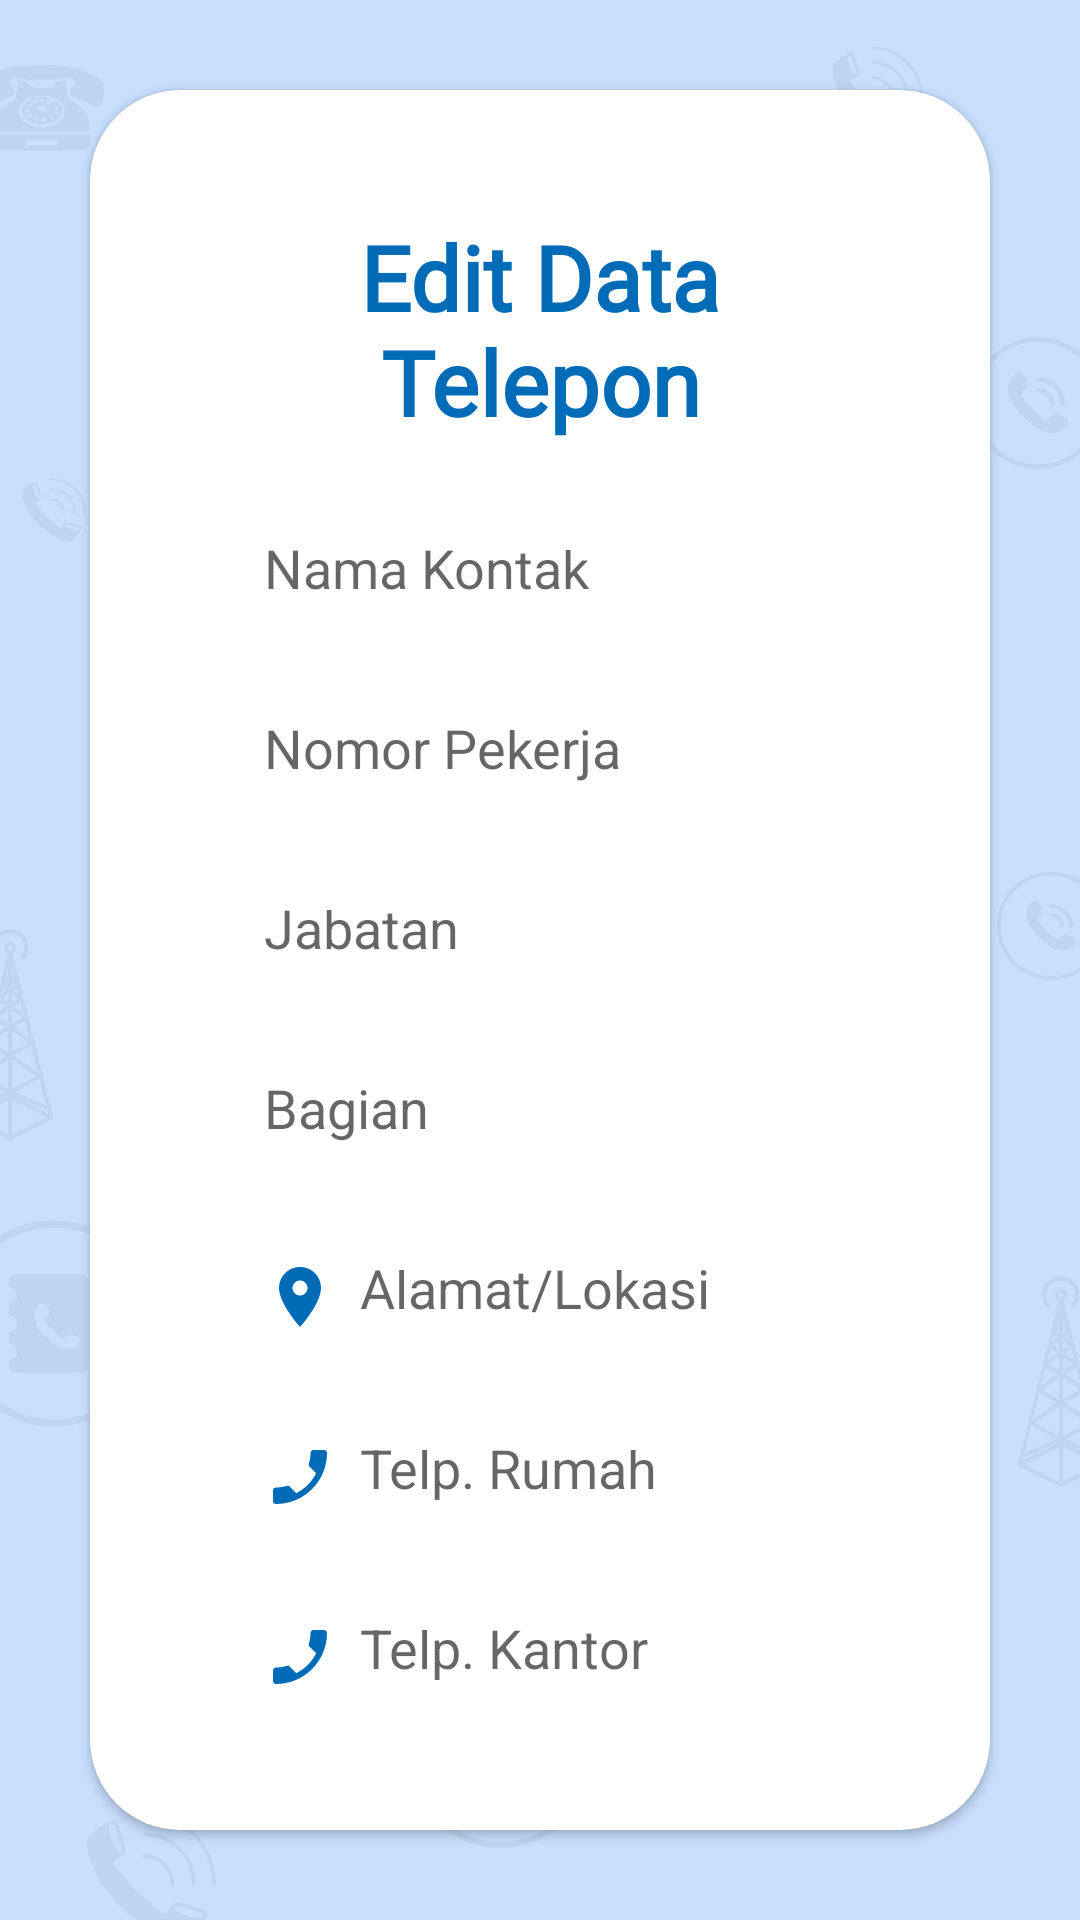

Reconstruct the res/layout file that produces this screen, plus the resources it refers to.
<!-- AndroidManifest.xml: application theme Theme.ApkBukuTelepon -->
<!-- res/layout/activity_update_data.xml -->
<?xml version="1.0" encoding="utf-8"?>
<LinearLayout xmlns:android="http://schemas.android.com/apk/res/android"
    xmlns:tools="http://schemas.android.com/tools"
    android:layout_width="match_parent"
    android:layout_height="match_parent"
    xmlns:app="http://schemas.android.com/apk/res-auto"
    android:orientation="vertical"
    android:gravity="center"
    android:background="@drawable/bg"
    tools:context=".UpdateDataActivity">

    <androidx.cardview.widget.CardView
        android:layout_width="match_parent"
        android:layout_height="wrap_content"
        android:layout_margin="30dp"
        app:cardCornerRadius="30dp">

        <LinearLayout
            android:layout_width="match_parent"
            android:layout_height="wrap_content"
            android:orientation="vertical"
            android:layout_gravity="center_horizontal"
            android:padding="42dp"
            android:background="@drawable/custom_edit_text">

            <TextView
                android:layout_width="match_parent"
                android:layout_height="wrap_content"
                android:text="Edit Data Telepon"
                android:fontFamily="@font/artifika"
                android:textSize="30sp"
                android:textAlignment="center"
                android:textStyle="bold"
                android:textColor="@color/biru"/>

            

            <EditText
                android:id="@+id/namaKontak"
                android:layout_width="match_parent"
                android:layout_height="50dp"
                android:background="@drawable/custom_edit_text"
                android:layout_marginTop="20dp"
                android:padding="16dp"
                android:hint="Nama Kontak"
                android:inputType="textPersonName"
                android:drawableLeft="@drawable/personicon"
                android:drawablePadding="8dp"
                android:textColor="@color/black"/>

            

            <EditText
                android:id="@+id/noPekerja"
                android:layout_width="match_parent"
                android:layout_height="50dp"
                android:background="@drawable/custom_edit_text"
                android:layout_marginTop="10dp"
                android:padding="16dp"
                android:hint="Nomor Pekerja"
                android:inputType="number"
                android:drawableLeft="@drawable/personicon"
                android:drawablePadding="8dp"
                android:textColor="@color/black"/>

            

            <EditText
                android:id="@+id/jabatan"
                android:layout_width="match_parent"
                android:layout_height="50dp"
                android:background="@drawable/custom_edit_text"
                android:layout_marginTop="10dp"
                android:padding="16dp"
                android:hint="Jabatan"
                android:inputType="text"
                android:drawableLeft="@drawable/personicon"
                android:drawablePadding="8dp"
                android:textColor="@color/black"/>

            

            <EditText
                android:id="@+id/bagian"
                android:layout_width="match_parent"
                android:layout_height="50dp"
                android:background="@drawable/custom_edit_text"
                android:layout_marginTop="10dp"
                android:padding="16dp"
                android:hint="Bagian"
                android:inputType="text"
                android:drawableLeft="@drawable/personicon"
                android:drawablePadding="8dp"
                android:textColor="@color/black"/>

            

            <EditText
                android:id="@+id/alamat"
                android:layout_width="match_parent"
                android:layout_height="50dp"
                android:background="@drawable/custom_edit_text"
                android:layout_marginTop="10dp"
                android:padding="16dp"
                android:hint="Alamat/Lokasi"
                android:inputType="text"
                android:drawableLeft="@drawable/locationicon"
                android:drawablePadding="8dp"
                android:textColor="@color/black"/>

            

            <EditText
                android:id="@+id/telpRumah"
                android:layout_width="match_parent"
                android:layout_height="50dp"
                android:background="@drawable/custom_edit_text"
                android:layout_marginTop="10dp"
                android:padding="16dp"
                android:hint="Telp. Rumah"
                android:inputType="number"
                android:drawableLeft="@drawable/phoneicon"
                android:drawablePadding="8dp"
                android:textColor="@color/black"/>

            

            <EditText
                android:id="@+id/telpKantor"
                android:layout_width="match_parent"
                android:layout_height="50dp"
                android:background="@drawable/custom_edit_text"
                android:layout_marginTop="10dp"
                android:padding="16dp"
                android:hint="Telp. Kantor"
                android:inputType="number"
                android:drawableLeft="@drawable/phoneicon"
                android:drawablePadding="8dp"
                android:textColor="@color/black"/>

            <Button
                android:id="@+id/btnKirim"
                android:layout_width="match_parent"
                android:layout_height="60dp"
                android:text="Simpan"
                android:textSize="18sp"
                android:layout_marginTop="20dp"
                android:backgroundTint="@color/biru"
                app:cornerRadius="20dp"/>

            <ProgressBar
                android:id="@+id/progressBar"
                android:layout_width="wrap_content"
                android:layout_height="wrap_content"
                android:layout_gravity="center"
                android:visibility="gone" />

        </LinearLayout>

    </androidx.cardview.widget.CardView>


</LinearLayout>
<!-- resources referenced by this layout -->
<resources>
  <color name="biru">#006CB8</color>
  <color name="black">#FF000000</color>
  <!-- drawable bg: png bitmap (drawable, 132435 bytes) -->
  <!-- drawable locationicon (drawable) -->
  <vector android:height="24dp" android:tint="#006CB8"
      android:viewportHeight="24" android:viewportWidth="24"
      android:width="24dp" xmlns:android="http://schemas.android.com/apk/res/android">
      <path android:fillColor="@android:color/white" android:pathData="M12,2C8.13,2 5,5.13 5,9c0,5.25 7,13 7,13s7,-7.75 7,-13c0,-3.87 -3.13,-7 -7,-7zM12,11.5c-1.38,0 -2.5,-1.12 -2.5,-2.5s1.12,-2.5 2.5,-2.5 2.5,1.12 2.5,2.5 -1.12,2.5 -2.5,2.5z"/>
  </vector>
  <!-- drawable phoneicon (drawable) -->
  <vector android:height="24dp" android:tint="#006CB8"
      android:viewportHeight="24" android:viewportWidth="24"
      android:width="24dp" xmlns:android="http://schemas.android.com/apk/res/android">
      <path android:fillColor="@android:color/white" android:pathData="M17.38,10.79l-2.2,-2.2c-0.28,-0.28 -0.36,-0.67 -0.25,-1.02 0.37,-1.12 0.57,-2.32 0.57,-3.57 0,-0.55 0.45,-1 1,-1H20c0.55,0 1,0.45 1,1 0,9.39 -7.61,17 -17,17 -0.55,0 -1,-0.45 -1,-1v-3.49c0,-0.55 0.45,-1 1,-1 1.24,0 2.45,-0.2 3.57,-0.57 0.35,-0.12 0.75,-0.03 1.02,0.24l2.2,2.2c2.83,-1.45 5.15,-3.76 6.59,-6.59z"/>
  </vector>
  <style name="Theme.ApkBukuTelepon" parent="Theme.MaterialComponents.DayNight.DarkActionBar">
          
          <item name="colorPrimary">@color/purple_500</item>
          <item name="colorPrimaryVariant">@color/purple_700</item>
          <item name="colorOnPrimary">@color/white</item>
          
          <item name="colorSecondary">@color/teal_200</item>
          <item name="colorSecondaryVariant">@color/teal_700</item>
          <item name="colorOnSecondary">@color/black</item>
          
          <item name="android:statusBarColor">?attr/colorPrimaryVariant</item>
          
          <item name="android:textColorPrimary">@color/black</item>
      </style>
  <color name="purple_500">#006CB8</color>
  <color name="purple_700">#006CB8</color>
  <color name="white">#FFFFFFFF</color>
  <color name="teal_200">#FF03DAC5</color>
  <color name="teal_700">#FF018786</color>
</resources>
